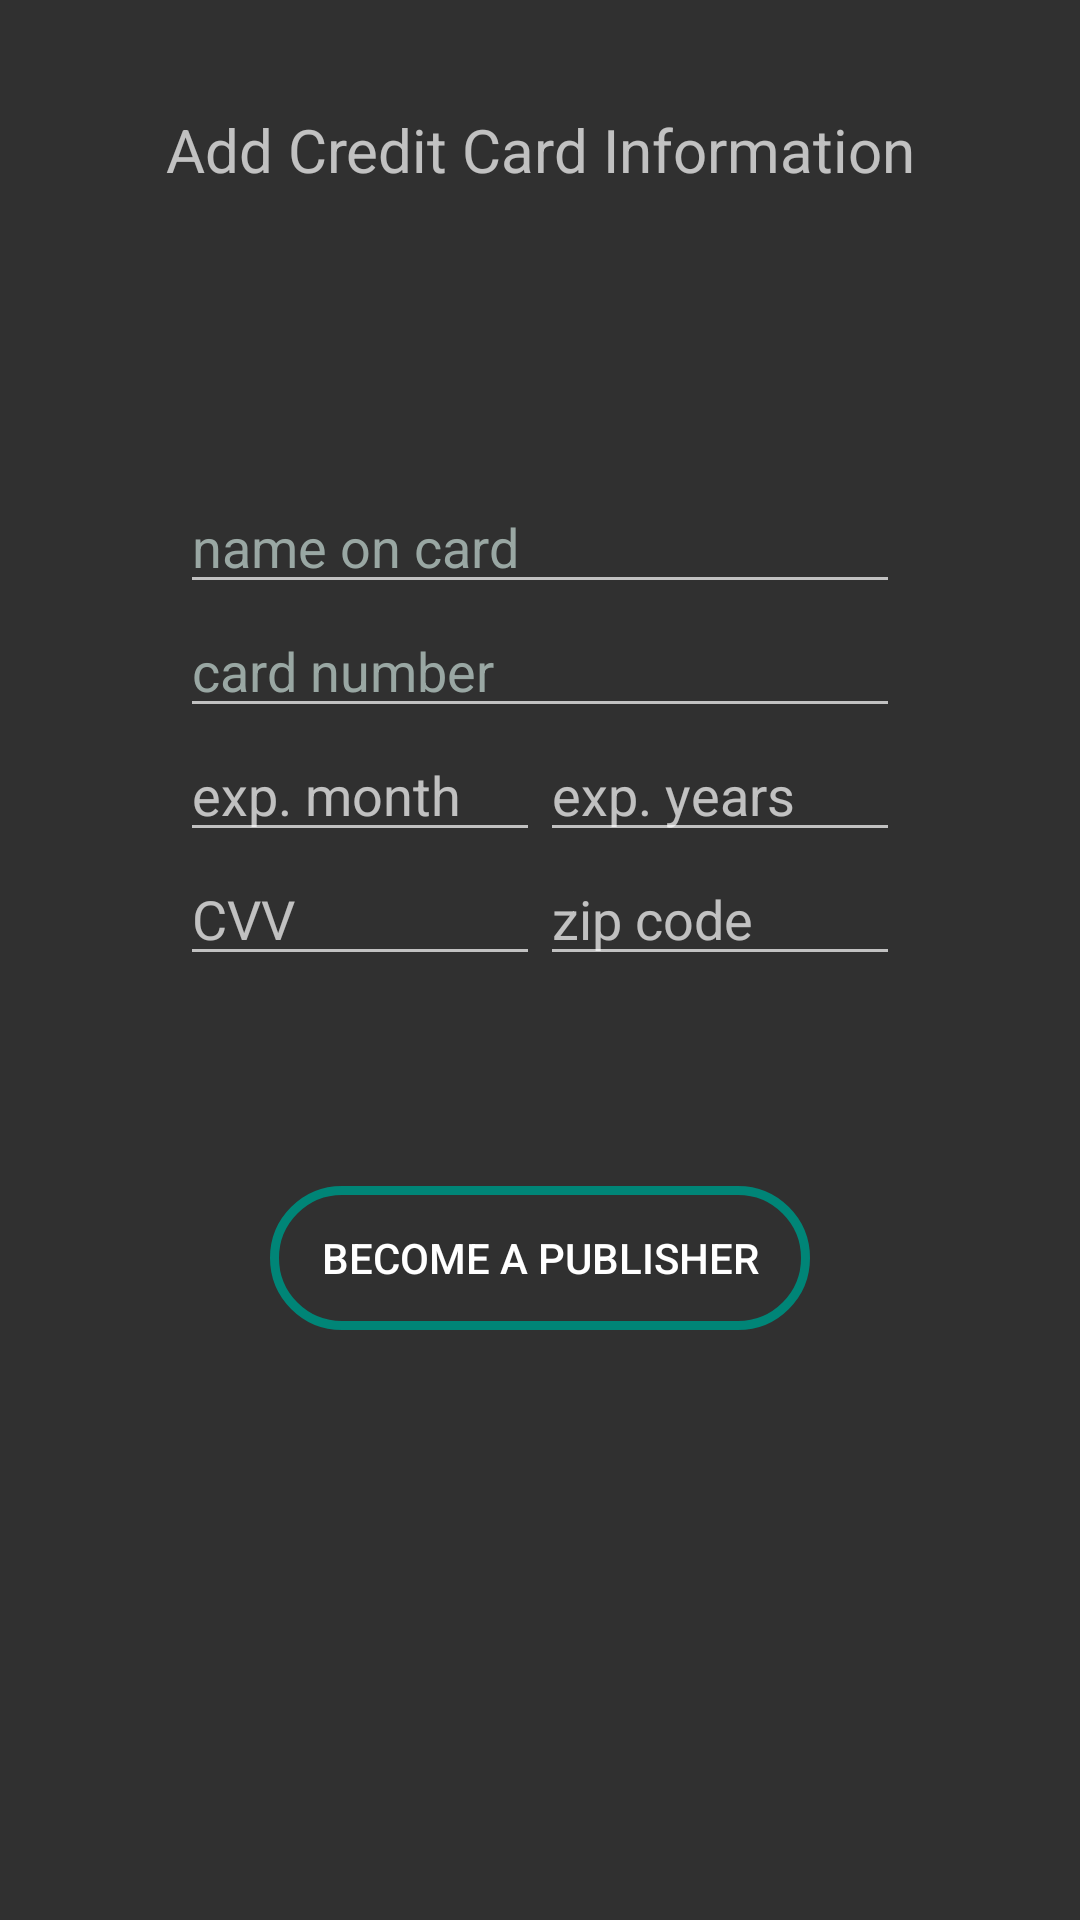

Reconstruct the res/layout file that produces this screen, plus the resources it refers to.
<!-- AndroidManifest.xml: application theme NavigationStyle -->
<!-- res/layout/fragment_become_publisher.xml -->
<?xml version="1.0" encoding="utf-8"?>
<LinearLayout
    xmlns:android="http://schemas.android.com/apk/res/android"
    android:id="@+id/swipe_container_search"
    android:orientation="vertical"
    android:layout_width="match_parent"
    android:layout_height="match_parent">

    <TextView
        android:layout_width="match_parent"
        android:layout_height="100dp"
        android:text="Add Credit Card Information"
        android:textSize="20sp"
        android:gravity="center" />



    <EditText
        android:layout_width="match_parent"
        android:layout_height="wrap_content"
        android:ems="10"
        android:hint="name on card"
        android:inputType="textEmailAddress"
        android:textColor="@color/colorWhite"
        android:textColorHint="@color/colorWhite2"
        android:layout_marginLeft="60dp"
        android:layout_marginRight="60dp"
        android:layout_marginTop="60dp"
        />
    <EditText
        android:layout_width="match_parent"
        android:layout_height="wrap_content"
        android:ems="10"
        android:hint="card number"
        android:inputType="textEmailAddress"
        android:textColor="@color/colorWhite"
        android:textColorHint="@color/colorWhite2"
        android:layout_marginLeft="60dp"
        android:layout_marginRight="60dp"
        />

    <LinearLayout
        android:layout_width="match_parent"
        android:layout_height="wrap_content"
        android:orientation="horizontal">

        <EditText
            android:layout_width="0dp"
            android:hint="exp. month"
            android:layout_marginLeft="60dp"
            android:layout_height="wrap_content"
            android:layout_weight="1"/>

        <EditText
            android:layout_width="0dp"
            android:hint="exp. years"
            android:layout_marginRight="60dp"
            android:layout_height="wrap_content"
            android:layout_weight="1" />

    </LinearLayout>

    <LinearLayout
        android:layout_width="match_parent"
        android:layout_height="wrap_content"
        android:orientation="horizontal">

        <EditText
            android:layout_width="0dp"
            android:layout_marginLeft="60dp"
            android:hint="CVV"
            android:layout_height="wrap_content"
            android:layout_weight="1"/>

        <EditText
            android:layout_width="0dp"
            android:hint="zip code"
            android:layout_marginRight="60dp"
            android:layout_height="wrap_content"
            android:layout_weight="1" />




    </LinearLayout>

    <Button
        android:id="@+id/button_become_a_publisher"
        android:layout_width="match_parent"
        android:layout_height="wrap_content"
        android:layout_marginTop="70dp"
        android:background="@drawable/rounded_corner_button"
        android:text="@string/become_publisher"
        android:textColor="@color/colorWhite"
        android:layout_marginLeft="90dp"
        android:layout_marginRight="90dp"

        />




</LinearLayout>
<!-- resources referenced by this layout -->
<resources>
  <color name="colorWhite">#ffffff</color>
  <color name="colorWhite2">#99a7a3</color>
  <!-- drawable rounded_corner_button (drawable) -->
  <?xml version="1.0" encoding="utf-8"?>
  <shape xmlns:android="http://schemas.android.com/apk/res/android" >
      <stroke
          android:width="3dp"
          android:color="@color/colorPrimary" />
  
      <solid android:color="@color/colorTransparent" />
  
  <padding
  android:left="1dp"
  android:right="1dp"
  android:bottom="1dp"
  android:top="1dp" />
  
  
  
  <corners android:radius="30dp" />
      </shape>
  <string name="become_publisher">Become a publisher</string>
  <style name="NavigationStyle" parent="Theme.AppCompat.NoActionBar">
          <item name="colorPrimary">@color/colorPrimary</item>
          <item name="colorPrimaryDark">@color/colorPrimaryDark</item>
          <item name="colorAccent">@color/colorAccent</item>
      </style>
  <color name="colorPrimary">#008577</color>
  <color name="colorTransparent">#00000000</color>
  <color name="colorPrimaryDark">#00574B</color>
  <color name="colorAccent">#008577</color>
</resources>
